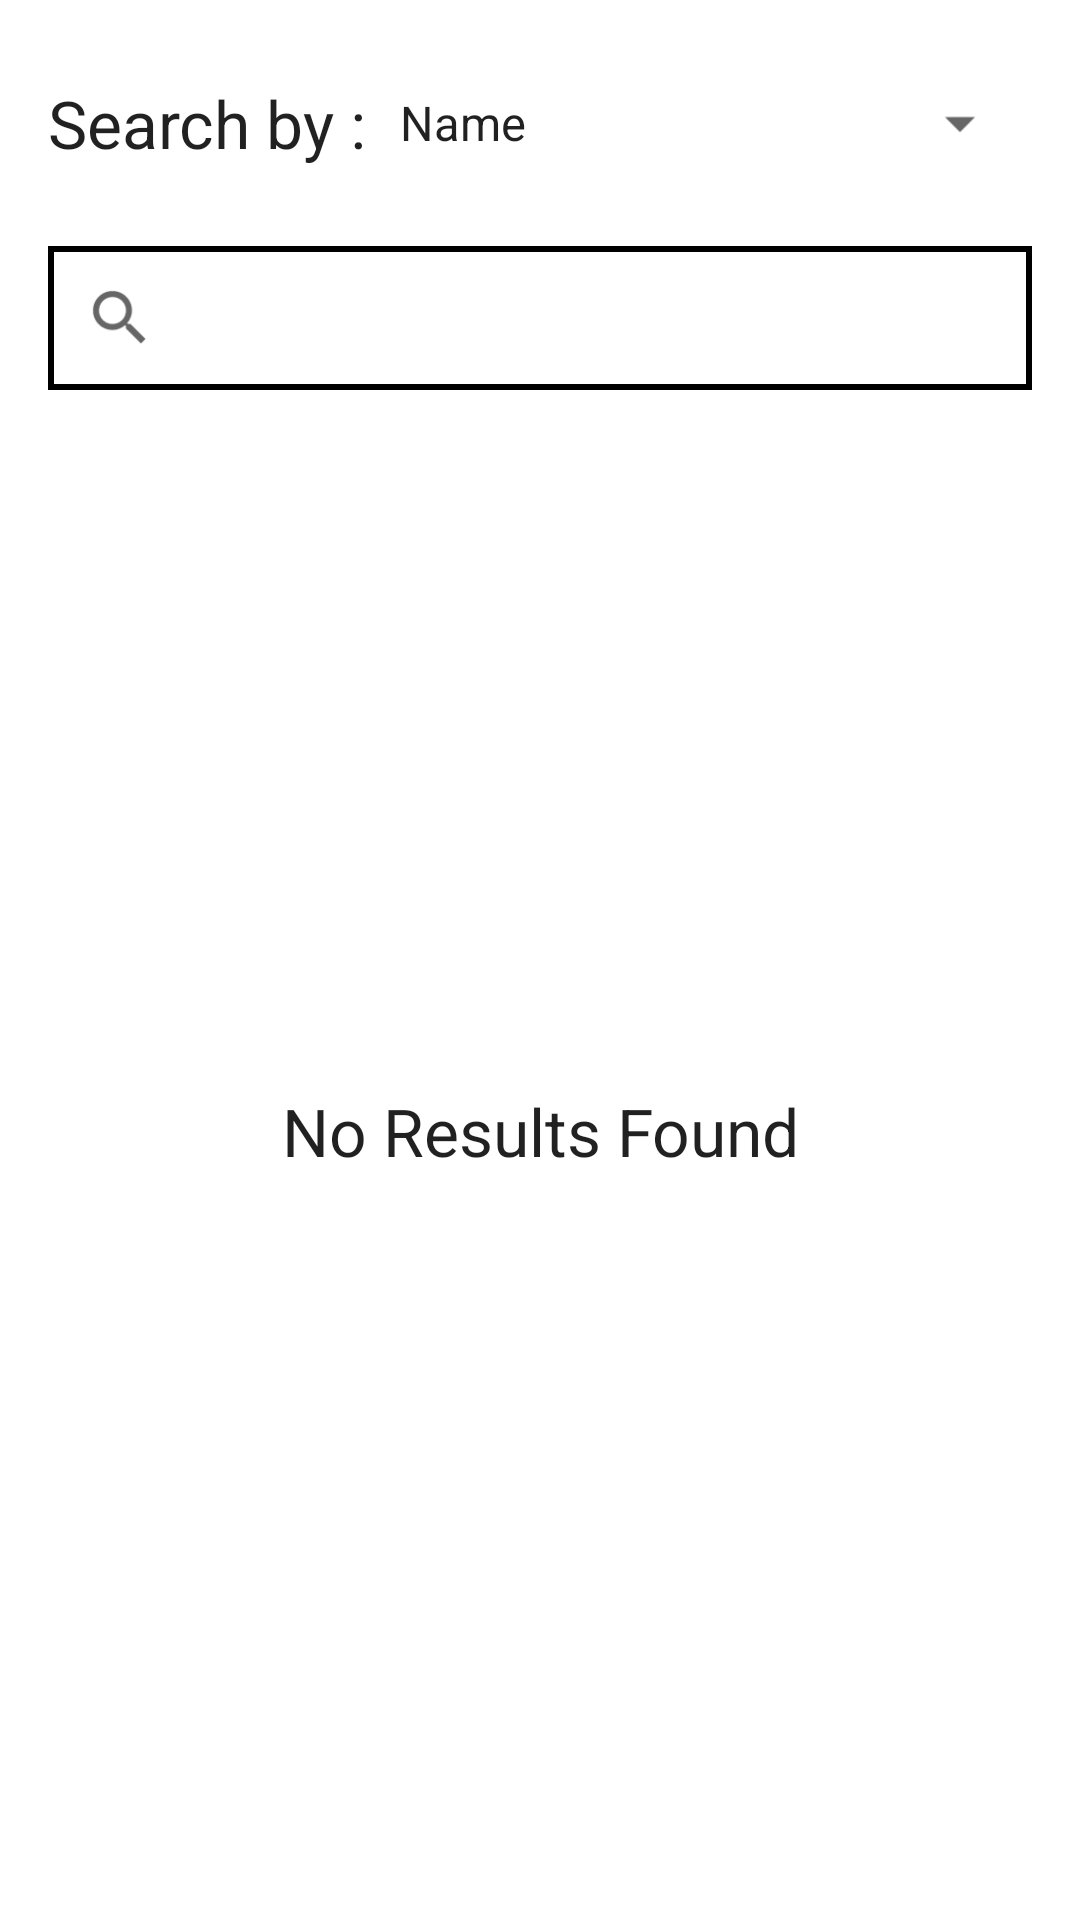

Reconstruct the res/layout file that produces this screen, plus the resources it refers to.
<!-- AndroidManifest.xml: application theme AppTheme -->
<!-- res/layout/activity_search_product_2.xml -->
<?xml version="1.0" encoding="utf-8"?>
<RelativeLayout xmlns:android="http://schemas.android.com/apk/res/android"
    xmlns:tools="http://schemas.android.com/tools"
    android:layout_width="match_parent"
    android:layout_height="match_parent"
    android:paddingBottom="@dimen/activity_vertical_margin"
    android:paddingLeft="@dimen/activity_horizontal_margin"
    android:paddingRight="@dimen/activity_horizontal_margin"
    android:paddingTop="@dimen/activity_vertical_margin"
    android:background="#ffffff"
    tools:context="com.example.android.storeinventory.SearchProductActivity2">

    <LinearLayout
        android:id="@+id/sort_by_container"
        android:layout_width="match_parent"
        android:layout_height="50dp"
        android:orientation="horizontal"
        android:layout_marginBottom="@dimen/dp_16">

        <TextView
            android:layout_gravity="center_vertical|start"
            android:layout_width="0dp"
            android:layout_weight="1"
            android:layout_height="wrap_content"
            android:textAppearance="?android:textAppearanceLarge"
            android:text="@string/search_by"/>

        <Spinner
            android:id="@+id/search_by"
            android:layout_width="0dp"
            android:layout_weight="2"
            android:layout_height="match_parent"
            android:spinnerMode="dropdown"
            android:drawSelectorOnTop="true"
            android:entries="@array/search_by_options"/>

    </LinearLayout>

    <SearchView
        android:layout_below="@id/sort_by_container"
        android:id="@+id/search_view_1"
        android:layout_width="match_parent"
        android:layout_height="wrap_content"
        android:queryHint="@string/type_to_search"
        android:inputType="textCapWords"
        android:background="@drawable/frame_black"/>

    <TextView
        android:layout_width="match_parent"
        android:layout_height="match_parent"
        android:layout_below="@id/search_view_1"
        android:textAppearance="?android:textAppearanceLarge"
        android:gravity="center_vertical|center_horizontal"
        android:text="@string/no_results_found"
        android:id="@+id/no_results"/>

    <ListView
        android:id="@+id/searchable_list_view"
        android:layout_below="@id/search_view_1"
        android:layout_width="match_parent"
        android:layout_height="match_parent"/>

</RelativeLayout>
<!-- resources referenced by this layout -->
<resources>
  <string-array name="search_by_options">
          <item>@string/name</item>
          <item>@string/supplier_name_2</item>
          <item>@string/supplier_e_mail_2</item>
          <item>@string/supplier_phone_2</item>
      </string-array>
  <dimen name="activity_horizontal_margin">16dp</dimen>
  <dimen name="activity_vertical_margin">16dp</dimen>
  <dimen name="dp_16">16dp</dimen>
  <!-- drawable frame_black (drawable) -->
  <?xml version="1.0" encoding="utf-8"?>
  <layer-list xmlns:android="http://schemas.android.com/apk/res/android" >
  
      <item>
          <shape android:shape="rectangle" android:padding="10dp">
              <size android:width="@dimen/dp_25" android:height="@dimen/dp_25"/>
              <solid android:color="@android:color/white" />
              <stroke android:width="@dimen/dp_2" android:color="@android:color/black"/>
          </shape>
      </item>
  
  </layer-list>
  <string name="no_results_found">No Results Found</string>
  <string name="search_by">Search by :</string>
  <string name="type_to_search">Type to Search</string>
  <style name="AppTheme" parent="Theme.AppCompat.Light.DarkActionBar">
          
          <item name="colorPrimary">@color/colorPrimary</item>
          <item name="colorPrimaryDark">@color/colorPrimaryDark</item>
          <item name="colorAccent">@color/colorAccent</item>
      </style>
  <string name="name">Name</string>
  <string name="supplier_name_2">Supp Name</string>
  <string name="supplier_e_mail_2">Supp E-mail</string>
  <string name="supplier_phone_2">Supp Phone</string>
  <dimen name="dp_25">25dp</dimen>
  <dimen name="dp_2">2dp</dimen>
  <color name="colorPrimary">#ff00e1</color>
  <color name="colorPrimaryDark">#bb00a5</color>
  <color name="colorAccent">#c801b1</color>
</resources>
